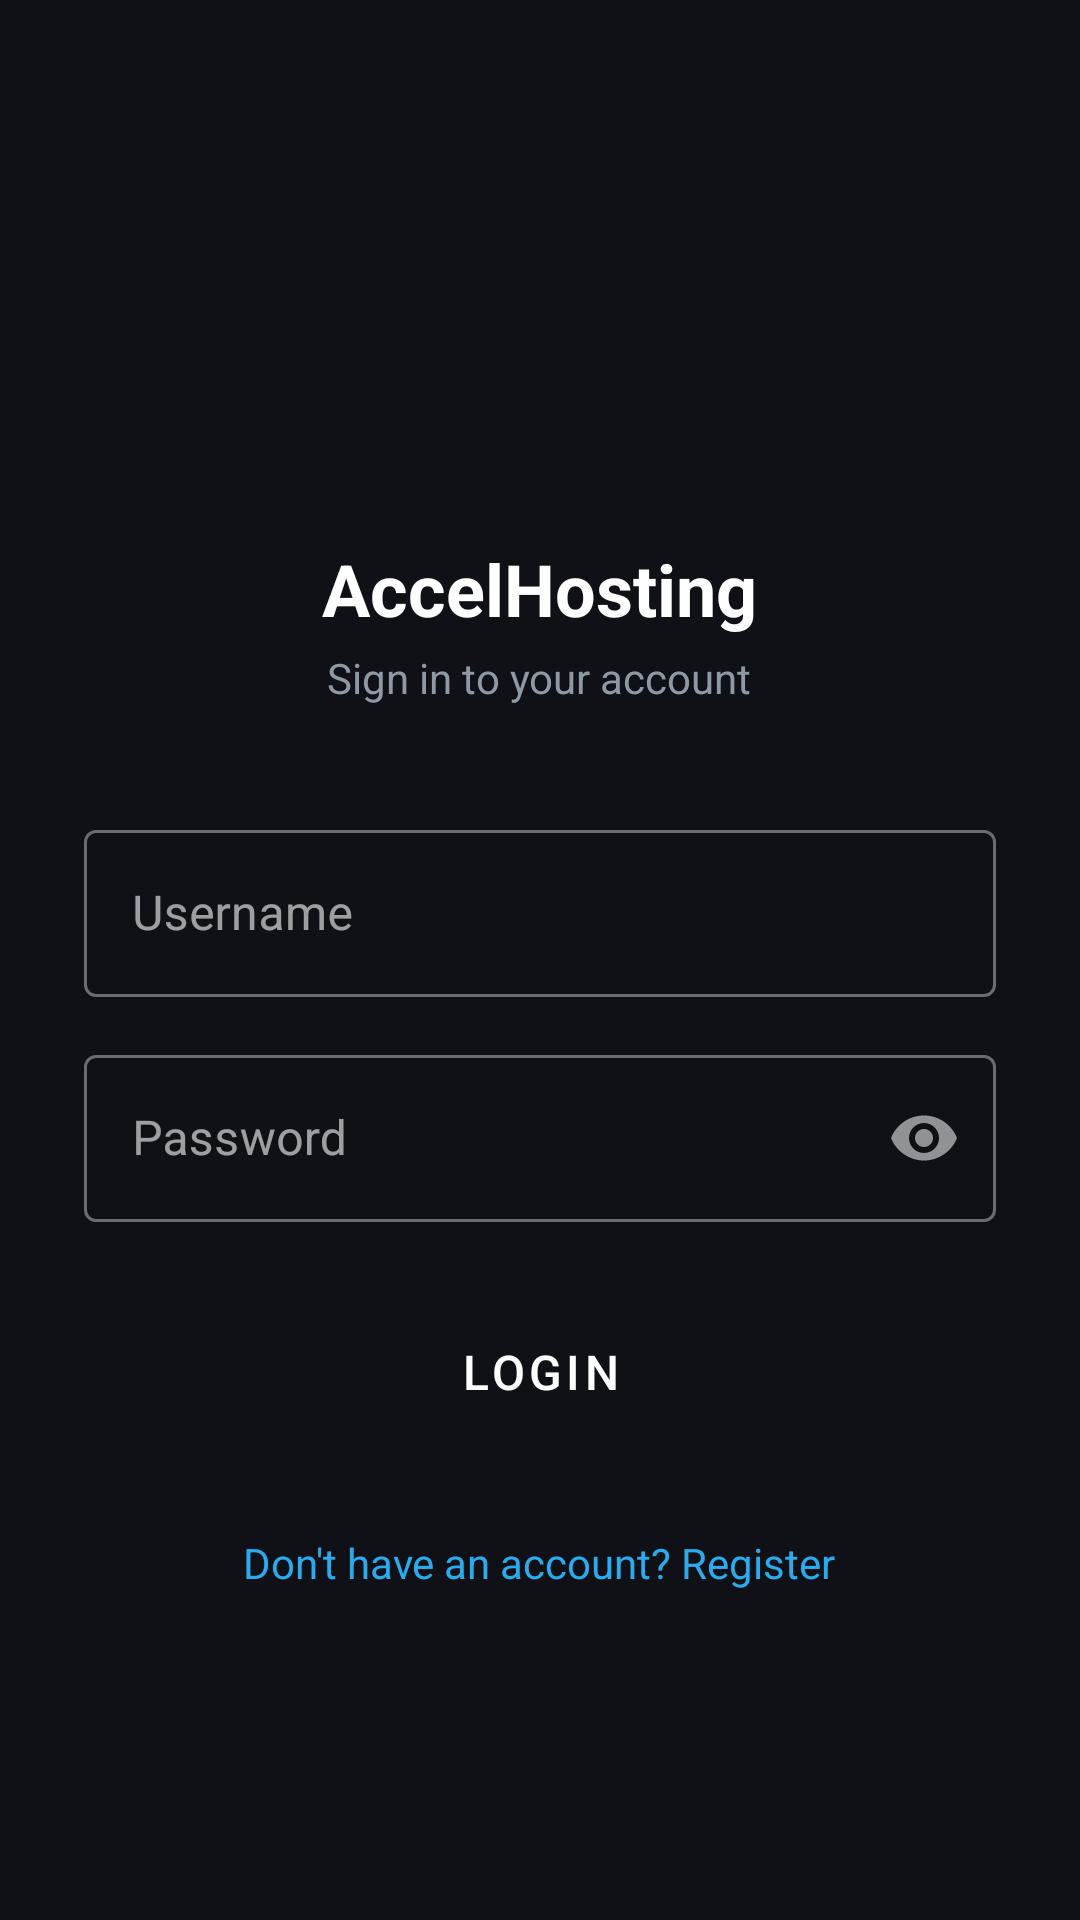

Reconstruct the res/layout file that produces this screen, plus the resources it refers to.
<!-- AndroidManifest.xml: application theme Theme.AccelHosting -->
<!-- res/layout/activity_login.xml -->
<?xml version="1.0" encoding="utf-8"?>
<LinearLayout
    xmlns:android="http://schemas.android.com/apk/res/android"
    android:layout_width="match_parent"
    android:layout_height="match_parent"
    android:orientation="vertical"
    android:background="@color/bg_dark">

    <androidx.appcompat.widget.Toolbar
        android:id="@+id/toolbar"
        android:layout_width="match_parent"
        android:layout_height="?attr/actionBarSize"
        android:background="@color/bg_dark"/>

    <ScrollView
        android:layout_width="match_parent"
        android:layout_height="match_parent"
        android:fillViewport="true">

        <LinearLayout
            android:layout_width="match_parent"
            android:layout_height="wrap_content"
            android:orientation="vertical"
            android:gravity="center_horizontal"
            android:paddingHorizontal="28dp"
            android:paddingTop="32dp"
            android:paddingBottom="32dp">

            <ImageView
                android:layout_width="80dp"
                android:layout_height="80dp"
                android:src="@mipmap/ic_launcher_round"
                android:layout_marginBottom="12dp"/>

            <TextView
                android:layout_width="wrap_content"
                android:layout_height="wrap_content"
                android:text="AccelHosting"
                android:textColor="@color/text_primary"
                android:textSize="24sp"
                android:textStyle="bold"
                android:layout_marginBottom="4dp"/>

            <TextView
                android:layout_width="wrap_content"
                android:layout_height="wrap_content"
                android:text="Sign in to your account"
                android:textColor="@color/text_secondary"
                android:textSize="14sp"
                android:layout_marginBottom="36dp"/>

            <com.google.android.material.textfield.TextInputLayout
                android:layout_width="match_parent"
                android:layout_height="wrap_content"
                android:hint="Username"
                style="@style/Widget.MaterialComponents.TextInputLayout.OutlinedBox"
                android:layout_marginBottom="14dp">
                <com.google.android.material.textfield.TextInputEditText
                    android:id="@+id/etUsername"
                    android:layout_width="match_parent"
                    android:layout_height="wrap_content"
                    android:inputType="text"
                    android:textColor="@color/text_primary"
                    android:textColorHint="@color/text_secondary"/>
            </com.google.android.material.textfield.TextInputLayout>

            <com.google.android.material.textfield.TextInputLayout
                android:layout_width="match_parent"
                android:layout_height="wrap_content"
                android:hint="Password"
                style="@style/Widget.MaterialComponents.TextInputLayout.OutlinedBox"
                app:passwordToggleEnabled="true"
                xmlns:app="http://schemas.android.com/apk/res-auto"
                android:layout_marginBottom="24dp">
                <com.google.android.material.textfield.TextInputEditText
                    android:id="@+id/etPassword"
                    android:layout_width="match_parent"
                    android:layout_height="wrap_content"
                    android:inputType="textPassword"
                    android:textColor="@color/text_primary"
                    android:textColorHint="@color/text_secondary"/>
            </com.google.android.material.textfield.TextInputLayout>

            <ProgressBar
                android:id="@+id/progressBar"
                android:layout_width="wrap_content"
                android:layout_height="wrap_content"
                android:visibility="gone"
                android:layout_marginBottom="8dp"/>

            <Button
                android:id="@+id/btnLogin"
                android:layout_width="match_parent"
                android:layout_height="52dp"
                android:text="Login"
                android:textSize="16sp"
                android:backgroundTint="@color/accent_blue"
                style="@style/Widget.MaterialComponents.Button"
                android:layout_marginBottom="20dp"/>

            <TextView
                android:id="@+id/tvRegister"
                android:layout_width="wrap_content"
                android:layout_height="wrap_content"
                android:text="Don't have an account? Register"
                android:textColor="@color/accent_blue"
                android:textSize="14sp"
                android:padding="8dp"/>

        </LinearLayout>
    </ScrollView>
</LinearLayout>
<!-- resources referenced by this layout -->
<resources>
  <color name="accent_blue">#2AABEE</color>
  <color name="bg_dark">#0F1117</color>
  <color name="text_primary">#FFFFFF</color>
  <color name="text_secondary">#8E99A4</color>
  <style name="Theme.AccelHosting" parent="Theme.MaterialComponents.NoActionBar">
          <item name="colorPrimary">@color/accent_blue</item>
          <item name="colorPrimaryVariant">@color/accent_blue_dark</item>
          <item name="colorOnPrimary">@color/white</item>
          <item name="colorSurface">@color/bg_surface</item>
          <item name="colorOnSurface">@color/text_primary</item>
          <item name="android:colorBackground">@color/bg_dark</item>
          <item name="colorOnBackground">@color/text_primary</item>
          <item name="colorAccent">@color/accent_blue</item>
          <item name="android:windowBackground">@color/bg_dark</item>
          <item name="android:statusBarColor">@color/bg_surface</item>
          <item name="android:navigationBarColor">@color/bg_dark</item>
          <item name="toolbarStyle">@style/AccelToolbar</item>
          <item name="textInputStyle">@style/Widget.MaterialComponents.TextInputLayout.OutlinedBox</item>
          <item name="colorControlNormal">@color/text_secondary</item>
          <item name="colorControlActivated">@color/accent_blue</item>
          <item name="materialButtonStyle">@style/Widget.MaterialComponents.Button</item>
          <item name="swipeRefreshLayoutProgressSpinnerBackgroundColor">@color/bg_surface</item>
      </style>
  <color name="accent_blue_dark">#1A88D4</color>
  <color name="white">#FFFFFF</color>
  <color name="bg_surface">#1C1F2E</color>
  <style name="AccelToolbar" parent="Widget.MaterialComponents.Toolbar">
          <item name="android:background">@color/bg_surface</item>
          <item name="titleTextColor">@color/text_primary</item>
      </style>
</resources>
